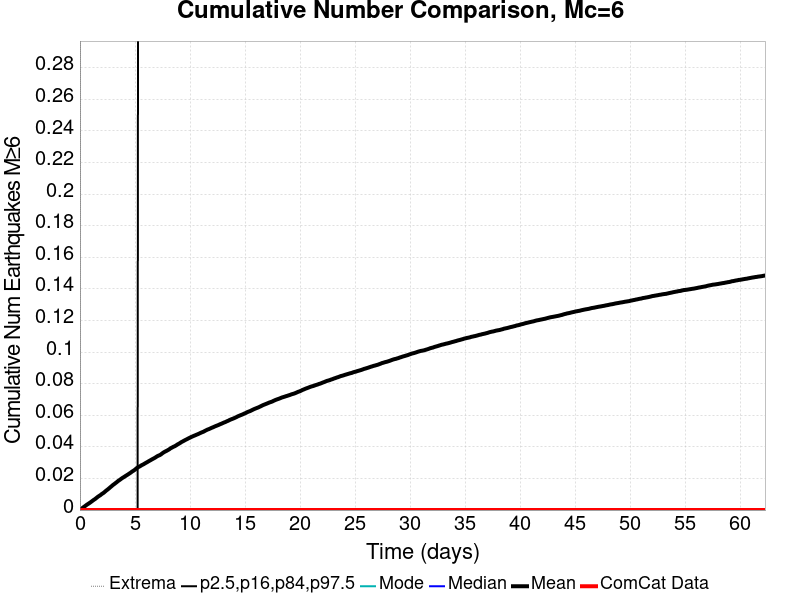

The data file committed next to this chart (first rows):
Time (days), ComCat Data, Simulation Mean, Simulation Median, Simulation Mode, Simulation Minimum, Simulation Maximum, 2.5 %-ile, 16 %-ile, 84 %-ile, 97.5 %-ile
0.0, 0.0, 0.0, 0.0, 0.0, 0.0, 0.0, 0.0, 0.0, 0.0, 0.0
0.1247, 0.0, 6.4E-4, 0.0, 0.0, 0.0, 2.0, 0.0, 0.0, 0.0, 0.0
0.2494, 0.0, 0.00143, 0.0, 0.0, 0.0, 2.0, 0.0, 0.0, 0.0, 0.0
0.3741, 0.0, 0.00205, 0.0, 0.0, 0.0, 2.0, 0.0, 0.0, 0.0, 0.0
0.4988, 0.0, 0.00269, 0.0, 0.0, 0.0, 2.0, 0.0, 0.0, 0.0, 0.0
0.6235, 0.0, 0.00336, 0.0, 0.0, 0.0, 2.0, 0.0, 0.0, 0.0, 0.0
0.7482, 0.0, 0.00391, 0.0, 0.0, 0.0, 2.0, 0.0, 0.0, 0.0, 0.0
0.8729, 0.0, 0.00449, 0.0, 0.0, 0.0, 3.0, 0.0, 0.0, 0.0, 0.0
0.9976, 0.0, 0.0051, 0.0, 0.0, 0.0, 3.0, 0.0, 0.0, 0.0, 0.0
1.122, 0.0, 0.00577, 0.0, 0.0, 0.0, 3.0, 0.0, 0.0, 0.0, 0.0
1.247, 0.0, 0.0064, 0.0, 0.0, 0.0, 3.0, 0.0, 0.0, 0.0, 0.0
1.372, 0.0, 0.00697, 0.0, 0.0, 0.0, 3.0, 0.0, 0.0, 0.0, 0.0
1.496, 0.0, 0.00766, 0.0, 0.0, 0.0, 3.0, 0.0, 0.0, 0.0, 0.0
1.621, 0.0, 0.00837, 0.0, 0.0, 0.0, 3.0, 0.0, 0.0, 0.0, 0.0
1.746, 0.0, 0.00895, 0.0, 0.0, 0.0, 3.0, 0.0, 0.0, 0.0, 0.0
1.871, 0.0, 0.00951, 0.0, 0.0, 0.0, 3.0, 0.0, 0.0, 0.0, 0.0
1.995, 0.0, 0.01023, 0.0, 0.0, 0.0, 3.0, 0.0, 0.0, 0.0, 0.0
2.12, 0.0, 0.01075, 0.0, 0.0, 0.0, 3.0, 0.0, 0.0, 0.0, 0.0
2.245, 0.0, 0.01146, 0.0, 0.0, 0.0, 3.0, 0.0, 0.0, 0.0, 0.0
2.369, 0.0, 0.01223, 0.0, 0.0, 0.0, 3.0, 0.0, 0.0, 0.0, 0.0
2.494, 0.0, 0.01289, 0.0, 0.0, 0.0, 3.0, 0.0, 0.0, 0.0, 0.0
2.619, 0.0, 0.01358, 0.0, 0.0, 0.0, 3.0, 0.0, 0.0, 0.0, 0.0
2.743, 0.0, 0.01436, 0.0, 0.0, 0.0, 3.0, 0.0, 0.0, 0.0, 0.0
2.868, 0.0, 0.01507, 0.0, 0.0, 0.0, 3.0, 0.0, 0.0, 0.0, 0.0
2.993, 0.0, 0.01583, 0.0, 0.0, 0.0, 3.0, 0.0, 0.0, 0.0, 0.0
3.118, 0.0, 0.01646, 0.0, 0.0, 0.0, 3.0, 0.0, 0.0, 0.0, 0.0
3.242, 0.0, 0.01714, 0.0, 0.0, 0.0, 3.0, 0.0, 0.0, 0.0, 0.0
3.367, 0.0, 0.0178, 0.0, 0.0, 0.0, 3.0, 0.0, 0.0, 0.0, 0.0
3.492, 0.0, 0.01853, 0.0, 0.0, 0.0, 3.0, 0.0, 0.0, 0.0, 0.0
3.616, 0.0, 0.0191, 0.0, 0.0, 0.0, 3.0, 0.0, 0.0, 0.0, 0.0
3.741, 0.0, 0.01974, 0.0, 0.0, 0.0, 4.0, 0.0, 0.0, 0.0, 0.0
3.866, 0.0, 0.02037, 0.0, 0.0, 0.0, 4.0, 0.0, 0.0, 0.0, 0.0
3.99, 0.0, 0.02088, 0.0, 0.0, 0.0, 4.0, 0.0, 0.0, 0.0, 0.0
4.115, 0.0, 0.02146, 0.0, 0.0, 0.0, 4.0, 0.0, 0.0, 0.0, 0.0
4.24, 0.0, 0.02201, 0.0, 0.0, 0.0, 4.0, 0.0, 0.0, 0.0, 0.0
4.365, 0.0, 0.02255, 0.0, 0.0, 0.0, 4.0, 0.0, 0.0, 0.0, 0.0
4.489, 0.0, 0.02314, 0.0, 0.0, 0.0, 4.0, 0.0, 0.0, 0.0, 0.0
4.614, 0.0, 0.0237, 0.0, 0.0, 0.0, 4.0, 0.0, 0.0, 0.0, 0.0
4.739, 0.0, 0.02439, 0.0, 0.0, 0.0, 4.0, 0.0, 0.0, 0.0, 0.0
4.863, 0.0, 0.0249, 0.0, 0.0, 0.0, 4.0, 0.0, 0.0, 0.0, 0.0
4.988, 0.0, 0.02553, 0.0, 0.0, 0.0, 4.0, 0.0, 0.0, 0.0, 0.0
5.113, 0.0, 0.02626, 0.0, 0.0, 0.0, 4.0, 0.0, 0.0, 0.0, 0.0
5.238, 0.0, 0.02693, 0.0, 0.0, 0.0, 4.0, 0.0, 0.0, 0.0, 0.0
5.362, 0.0, 0.02741, 0.0, 0.0, 0.0, 4.0, 0.0, 0.0, 0.0, 1.0
5.487, 0.0, 0.02786, 0.0, 0.0, 0.0, 4.0, 0.0, 0.0, 0.0, 1.0
5.612, 0.0, 0.02844, 0.0, 0.0, 0.0, 4.0, 0.0, 0.0, 0.0, 1.0
5.736, 0.0, 0.02884, 0.0, 0.0, 0.0, 4.0, 0.0, 0.0, 0.0, 1.0
5.861, 0.0, 0.02935, 0.0, 0.0, 0.0, 4.0, 0.0, 0.0, 0.0, 1.0
5.986, 0.0, 0.02987, 0.0, 0.0, 0.0, 4.0, 0.0, 0.0, 0.0, 1.0
6.11, 0.0, 0.03034, 0.0, 0.0, 0.0, 4.0, 0.0, 0.0, 0.0, 1.0
6.235, 0.0, 0.03088, 0.0, 0.0, 0.0, 4.0, 0.0, 0.0, 0.0, 1.0
6.36, 0.0, 0.03136, 0.0, 0.0, 0.0, 4.0, 0.0, 0.0, 0.0, 1.0
6.485, 0.0, 0.03186, 0.0, 0.0, 0.0, 4.0, 0.0, 0.0, 0.0, 1.0
6.609, 0.0, 0.03235, 0.0, 0.0, 0.0, 4.0, 0.0, 0.0, 0.0, 1.0
6.734, 0.0, 0.03281, 0.0, 0.0, 0.0, 4.0, 0.0, 0.0, 0.0, 1.0
6.859, 0.0, 0.03331, 0.0, 0.0, 0.0, 4.0, 0.0, 0.0, 0.0, 1.0
6.983, 0.0, 0.0339, 0.0, 0.0, 0.0, 4.0, 0.0, 0.0, 0.0, 1.0
7.108, 0.0, 0.03439, 0.0, 0.0, 0.0, 4.0, 0.0, 0.0, 0.0, 1.0
7.233, 0.0, 0.03472, 0.0, 0.0, 0.0, 4.0, 0.0, 0.0, 0.0, 1.0
7.357, 0.0, 0.03523, 0.0, 0.0, 0.0, 4.0, 0.0, 0.0, 0.0, 1.0
... 440 more rows
